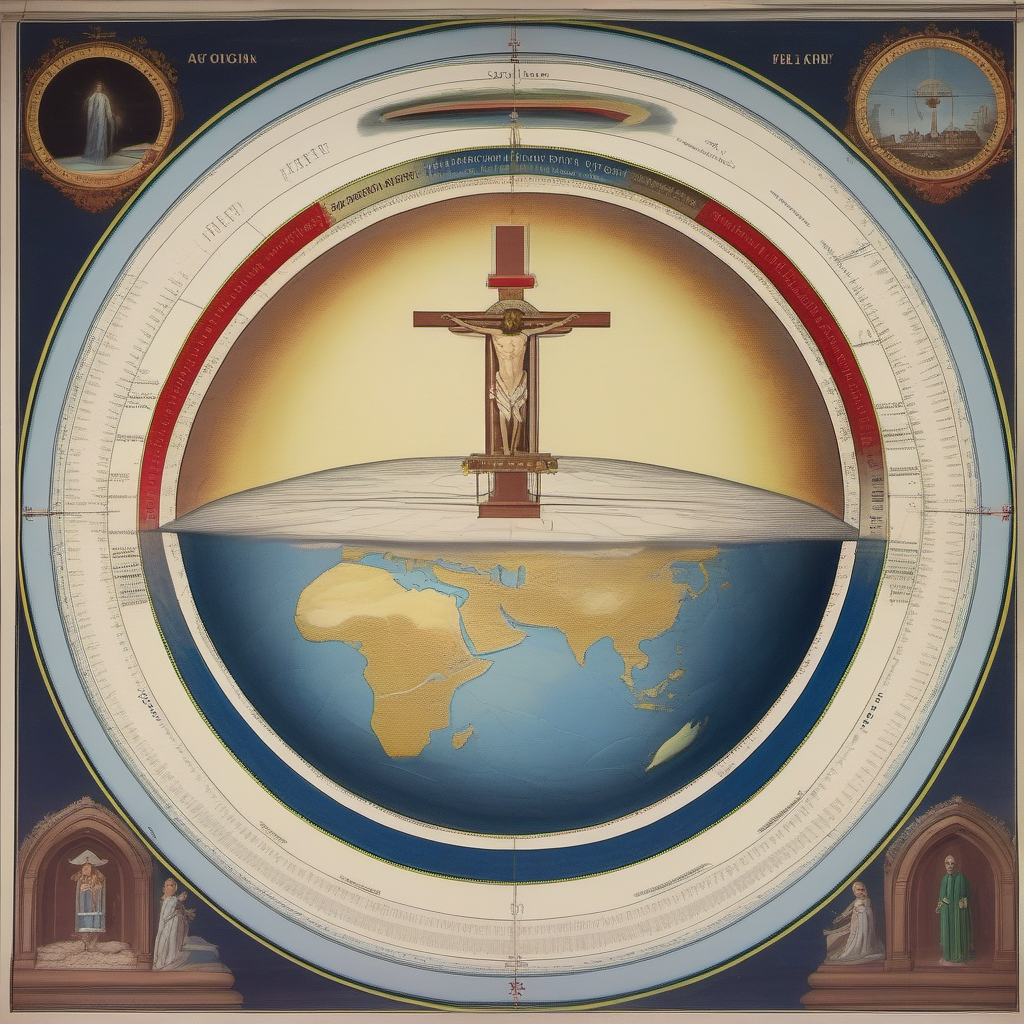
Generation parameters embedded in this image by AUTOMATIC1111 Stable Diffusion web UI or a fork of it (Forge, ...) (PNG 'parameters' text chunk):
flat earth, , religion
Steps: 29, Sampler: Euler a, CFG scale: 7, Seed: 137539736, Size: 1024x1024, Model hash: 31e35c80fc, Model: sd_xl_base_1.0, Version: v1.6.0